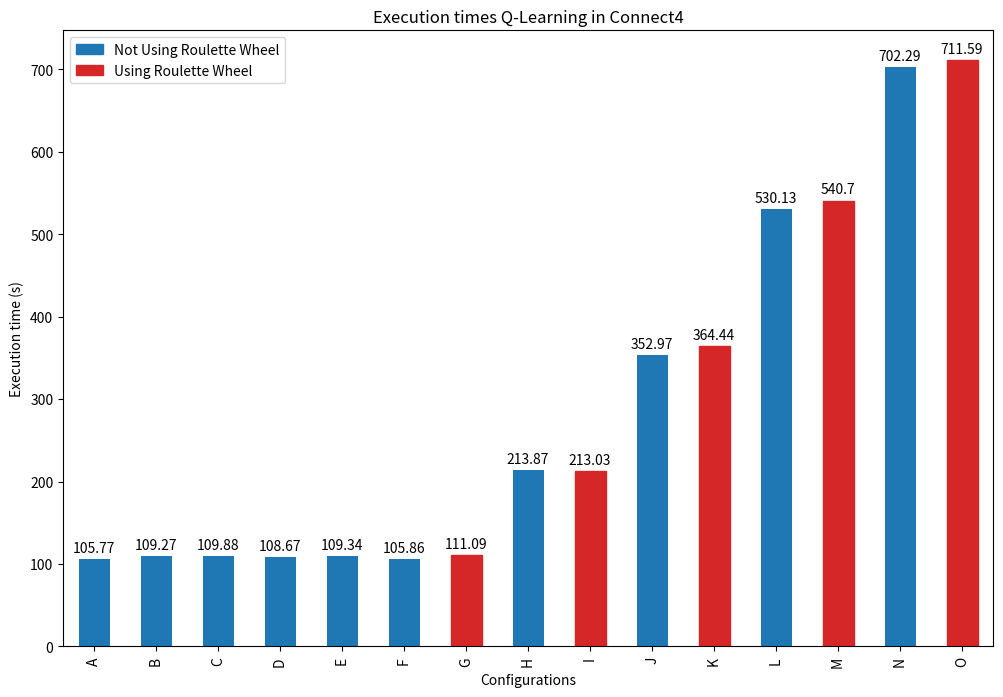

Python code for this plot:
import matplotlib.pyplot as plt
import matplotlib.patches as mpatches
import pandas as pd


def q_learning_tictactoe_execution_time():
    # Q LEARNING TICTACTOE EXECUTION TIMES
    execution_times = [34.45, 31.89, 31.91, 34.43, 35.48, 34.90, 40.28, 69.70, 80.89, 114.93, 137.08, 178.13, 206.78,
                       231.38, 276.46]
    x_labels = ["A", "B", "C", "D", "E", "F", "G", "H", "I", "J", "K", "L", "M", "N", "O"]

    execution_times_series = pd.Series(execution_times)
    # Plot the figures
    # figure size
    plt.figure(figsize=(12, 8))
    # creating the plot
    ax = execution_times_series.plot(kind="bar", color="tab:blue")
    # plot title
    ax.set_title("Execution times Q-Learning in TicTacToe")
    ax.set_xlabel("Configurations")
    ax.set_ylabel("Execution time (s)")
    ax.set_xticklabels(x_labels)

    rects = ax.patches

    labels = [str(x) for x in execution_times]

    for rect, label in zip(rects, labels):
        height = rect.get_height()
        ax.text(
            rect.get_x() + rect.get_width() / 2, height + 5, label, ha="center", va="bottom"
        )

    # adding in red the elements with roulette wheel
    ax.get_children()[6].set_color('tab:red')
    ax.get_children()[8].set_color('tab:red')
    ax.get_children()[10].set_color('tab:red')
    ax.get_children()[12].set_color('tab:red')
    ax.get_children()[14].set_color('tab:red')

    red_patch = mpatches.Patch(color='tab:red', label='Using Roulette Wheel')
    blue_patch = mpatches.Patch(color='tab:blue', label='Not Using Roulette Wheel')
    ax.legend(handles=[blue_patch, red_patch])

    plt.show()


def sarsa_tictactoe_execution_time():
    # SARSA TICTACTOE EXECUTION TIMES
    execution_times = [34.25, 31.93, 32.07, 34.63, 34.26, 35.05, 40.93, 67.93, 79.84, 117.60, 131.78, 170.78, 205.05,
                       230.32, 272.81]
    x_labels = ["A", "B", "C", "D", "E", "F", "G", "H", "I", "J", "K", "L", "M", "N", "O"]

    execution_times_series = pd.Series(execution_times)
    # Plot the figures
    # figure size
    plt.figure(figsize=(12, 8))
    # creating the plot
    ax = execution_times_series.plot(kind="bar", color="tab:blue")
    # plot title
    ax.set_title("Execution times SARSA in TicTacToe")
    ax.set_xlabel("Configurations")
    ax.set_ylabel("Execution time (s)")
    ax.set_xticklabels(x_labels)

    rects = ax.patches

    labels = [str(x) for x in execution_times]

    for rect, label in zip(rects, labels):
        height = rect.get_height()
        ax.text(
            rect.get_x() + rect.get_width() / 2, height + 5, label, ha="center", va="bottom"
        )

    # adding in red the elements with roulette wheel
    ax.get_children()[6].set_color('tab:red')
    ax.get_children()[8].set_color('tab:red')
    ax.get_children()[10].set_color('tab:red')
    ax.get_children()[12].set_color('tab:red')
    ax.get_children()[14].set_color('tab:red')

    red_patch = mpatches.Patch(color='tab:red', label='Using Roulette Wheel')
    blue_patch = mpatches.Patch(color='tab:blue', label='Not Using Roulette Wheel')
    ax.legend(handles=[blue_patch, red_patch])

    plt.show()


def q_learning_connect4_execution_time():
    # Q LEARNING CONNECT4 EXECUTION TIMES
    execution_times = [105.77, 109.27, 109.88, 108.67, 109.34, 105.86, 111.09, 213.87, 213.03, 352.97, 364.44, 530.13,
                       540.70, 702.29, 711.59]
    x_labels = ["A", "B", "C", "D", "E", "F", "G", "H", "I", "J", "K", "L", "M", "N", "O"]

    execution_times_series = pd.Series(execution_times)
    # Plot the figures
    # figure size
    plt.figure(figsize=(12, 8))
    # creating the plot
    ax = execution_times_series.plot(kind="bar", color="tab:blue")
    # plot title
    ax.set_title("Execution times Q-Learning in Connect4")
    ax.set_xlabel("Configurations")
    ax.set_ylabel("Execution time (s)")
    ax.set_xticklabels(x_labels)

    rects = ax.patches

    labels = [str(x) for x in execution_times]

    for rect, label in zip(rects, labels):
        height = rect.get_height()
        ax.text(
            rect.get_x() + rect.get_width() / 2, height + 5, label, ha="center", va="bottom"
        )

    # adding in red the elements with roulette wheel
    ax.get_children()[6].set_color('tab:red')
    ax.get_children()[8].set_color('tab:red')
    ax.get_children()[10].set_color('tab:red')
    ax.get_children()[12].set_color('tab:red')
    ax.get_children()[14].set_color('tab:red')

    red_patch = mpatches.Patch(color='tab:red', label='Using Roulette Wheel')
    blue_patch = mpatches.Patch(color='tab:blue', label='Not Using Roulette Wheel')
    ax.legend(handles=[blue_patch, red_patch])

    plt.show()


def sarsa_connect4_execution_time():
    # SARSA CONNECT4 EXECUTION TIMES
    execution_times = [105.94, 104.93, 105.48, 103.23, 104.01, 104.79, 105.82, 211.64, 210.11, 349.57, 352.16, 523.70,
                       533.00, 705.31, 686.01]
    x_labels = ["A", "B", "C", "D", "E", "F", "G", "H", "I", "J", "K", "L", "M", "N", "O"]

    execution_times_series = pd.Series(execution_times)
    # Plot the figures
    # figure size
    plt.figure(figsize=(12, 8))
    # creating the plot
    ax = execution_times_series.plot(kind="bar", color="tab:blue")
    # plot title
    ax.set_title("Execution times SARSA in Connect4")
    ax.set_xlabel("Configurations")
    ax.set_ylabel("Execution time (s)")
    ax.set_xticklabels(x_labels)

    rects = ax.patches

    labels = [str(x) for x in execution_times]

    for rect, label in zip(rects, labels):
        height = rect.get_height()
        ax.text(
            rect.get_x() + rect.get_width() / 2, height + 5, label, ha="center", va="bottom"
        )

    # adding in red the elements with roulette wheel
    ax.get_children()[6].set_color('tab:red')
    ax.get_children()[8].set_color('tab:red')
    ax.get_children()[10].set_color('tab:red')
    ax.get_children()[12].set_color('tab:red')
    ax.get_children()[14].set_color('tab:red')

    red_patch = mpatches.Patch(color='tab:red', label='Using Roulette Wheel')
    blue_patch = mpatches.Patch(color='tab:blue', label='Not Using Roulette Wheel')
    ax.legend(handles=[blue_patch, red_patch])

    plt.show()


if __name__ == '__main__':
    q_learning_connect4_execution_time()
